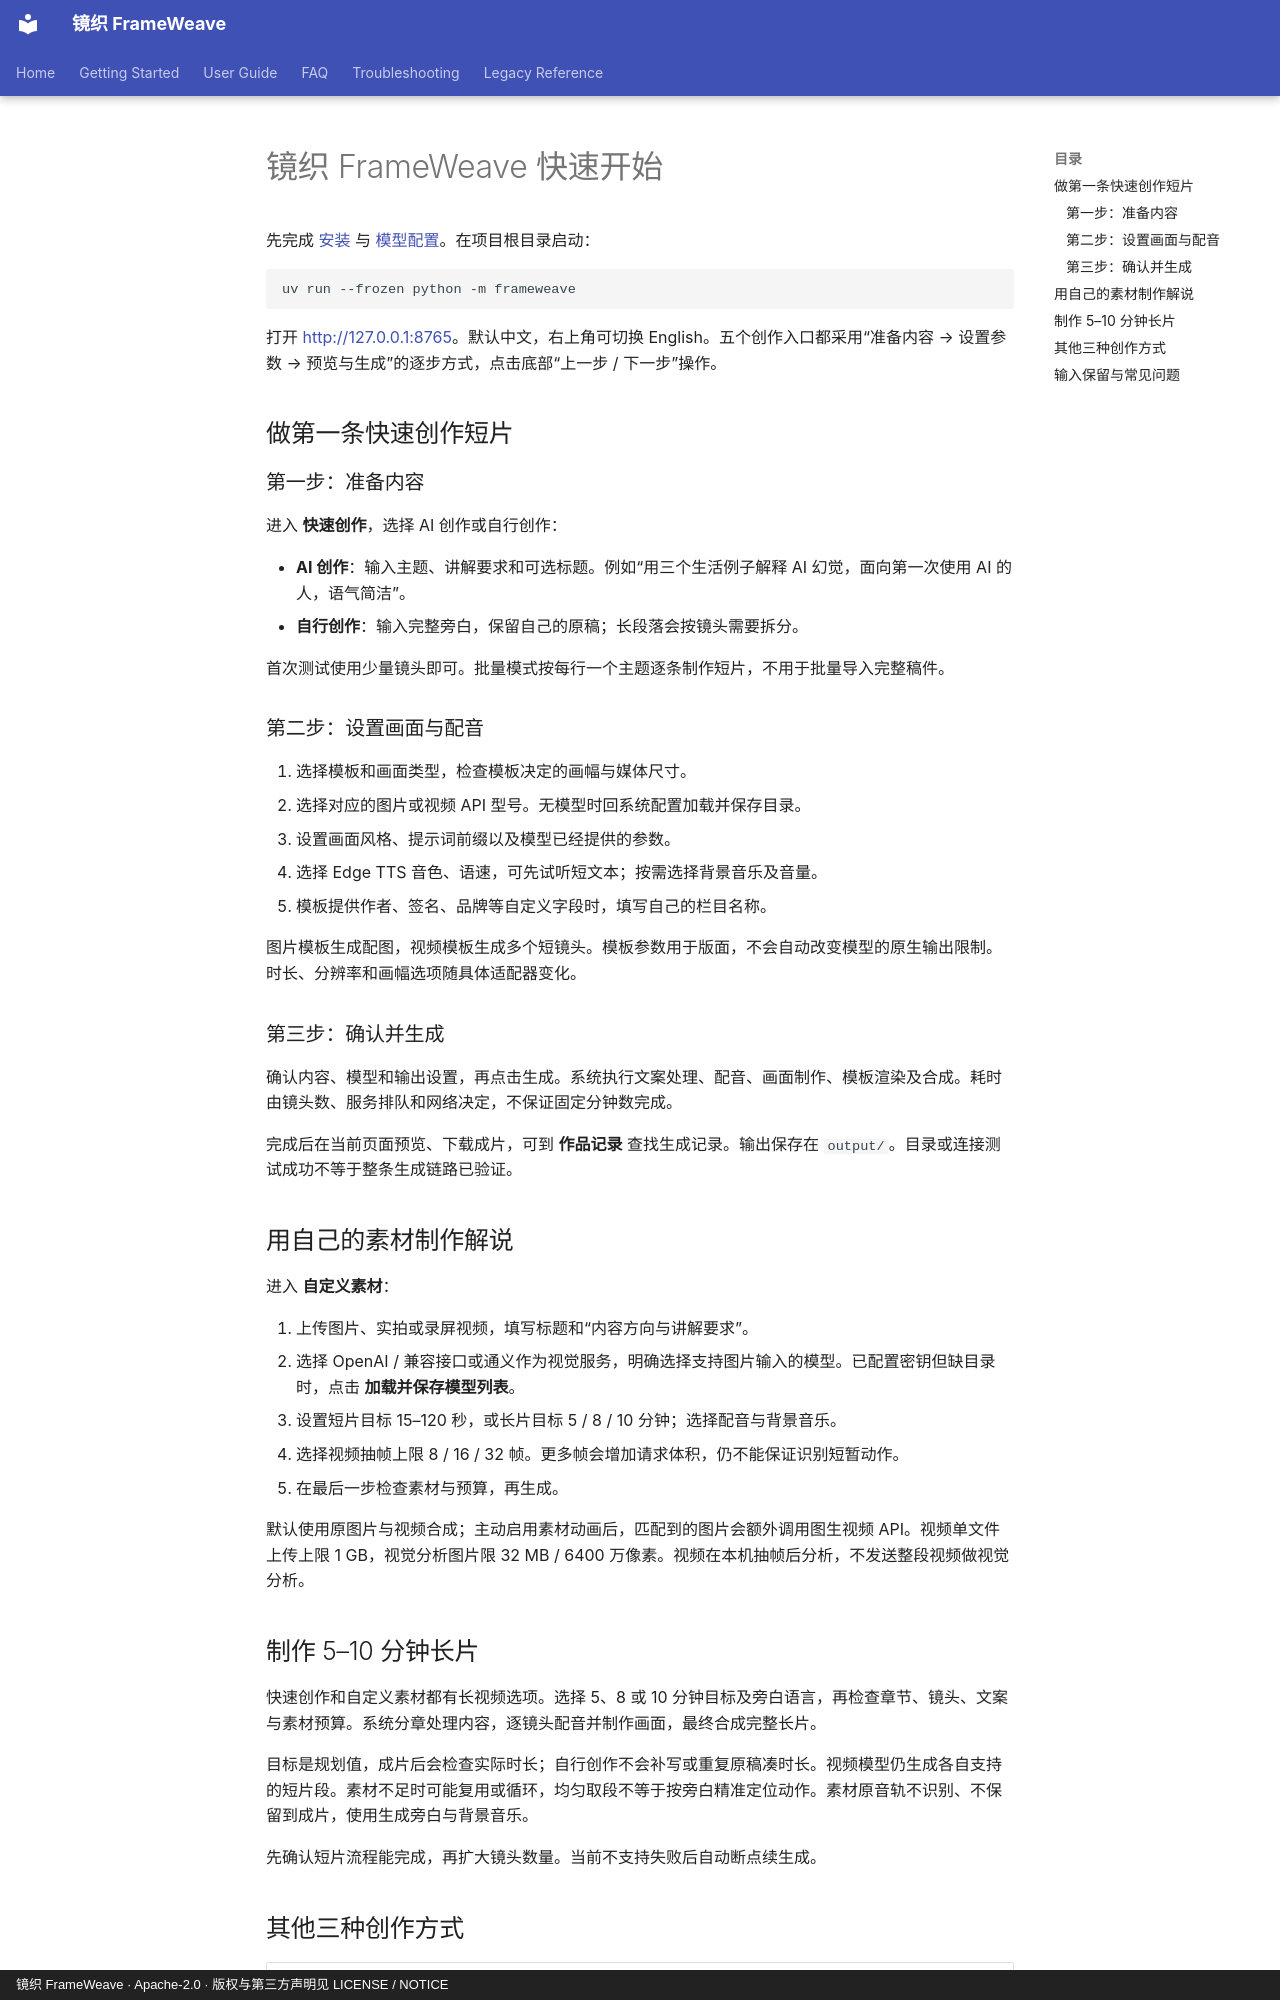

repository: WXJJ0520/FrameWeave · page: zh/getting-started/quick-start/index.html · generator: mkdocs · copyright: 镜织 FrameWeave · Apache-2.0 · 版权与第三方声明见 LICENSE / NOTICE

# 镜织 FrameWeave 快速开始

<!-- 以当前五种创作入口和逐步操作为准，不承诺固定耗时或生成效果。 -->

先完成 [安装](installation.md) 与 [模型配置](configuration.md)。在项目根目录启动：

```bash
uv run --frozen python -m frameweave
```

打开 [http://127.0.0.1:8765](http://127.0.0.1:8765)。默认中文，右上角可切换 English。五个创作入口都采用“准备内容 → 设置参数 → 预览与生成”的逐步方式，点击底部“上一步 / 下一步”操作。

## 做第一条快速创作短片

### 第一步：准备内容

进入 **快速创作**，选择 AI 创作或自行创作：

- **AI 创作**：输入主题、讲解要求和可选标题。例如“用三个生活例子解释 AI 幻觉，面向第一次使用 AI 的人，语气简洁”。
- **自行创作**：输入完整旁白，保留自己的原稿；长段落会按镜头需要拆分。

首次测试使用少量镜头即可。批量模式按每行一个主题逐条制作短片，不用于批量导入完整稿件。

### 第二步：设置画面与配音

1. 选择模板和画面类型，检查模板决定的画幅与媒体尺寸。
2. 选择对应的图片或视频 API 型号。无模型时回系统配置加载并保存目录。
3. 设置画面风格、提示词前缀以及模型已经提供的参数。
4. 选择 Edge TTS 音色、语速，可先试听短文本；按需选择背景音乐及音量。
5. 模板提供作者、签名、品牌等自定义字段时，填写自己的栏目名称。

图片模板生成配图，视频模板生成多个短镜头。模板参数用于版面，不会自动改变模型的原生输出限制。时长、分辨率和画幅选项随具体适配器变化。

### 第三步：确认并生成

确认内容、模型和输出设置，再点击生成。系统执行文案处理、配音、画面制作、模板渲染及合成。耗时由镜头数、服务排队和网络决定，不保证固定分钟数完成。

完成后在当前页面预览、下载成片，可到 **作品记录** 查找生成记录。输出保存在 `output/`。目录或连接测试成功不等于整条生成链路已验证。

## 用自己的素材制作解说

进入 **自定义素材**：

1. 上传图片、实拍或录屏视频，填写标题和“内容方向与讲解要求”。
2. 选择 OpenAI / 兼容接口或通义作为视觉服务，明确选择支持图片输入的模型。已配置密钥但缺目录时，点击 **加载并保存模型列表**。
3. 设置短片目标 15–120 秒，或长片目标 5 / 8 / 10 分钟；选择配音与背景音乐。
4. 选择视频抽帧上限 8 / 16 / 32 帧。更多帧会增加请求体积，仍不能保证识别短暂动作。
5. 在最后一步检查素材与预算，再生成。

默认使用原图片与视频合成；主动启用素材动画后，匹配到的图片会额外调用图生视频 API。视频单文件上传上限 1 GB，视觉分析图片限 32 MB / 6400 万像素。视频在本机抽帧后分析，不发送整段视频做视觉分析。

## 制作 5–10 分钟长片

快速创作和自定义素材都有长视频选项。选择 5、8 或 10 分钟目标及旁白语言，再检查章节、镜头、文案与素材预算。系统分章处理内容，逐镜头配音并制作画面，最终合成完整长片。

目标是规划值，成片后会检查实际时长；自行创作不会补写或重复原稿凑时长。视频模型仍生成各自支持的短片段。素材不足时可能复用或循环，均匀取段不等于按旁白精准定位动作。素材原音轨不识别、不保留到成片，使用生成旁白与背景音乐。

先确认短片流程能完成，再扩大镜头数量。当前不支持失败后自动断点续生成。
